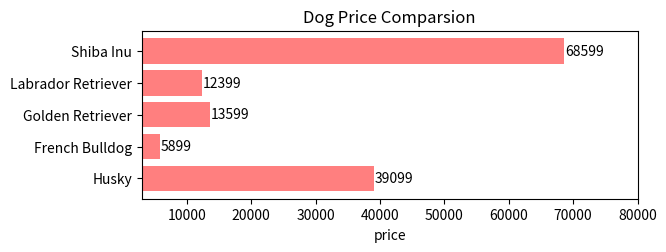

The script that saved this image:
import matplotlib.pyplot as plt
price = [39099, 5899, 13599, 12399, 68599]
plt.figure(1)
plt.subplot(211)
plt.barh(range(5),price,align='center',color='red',alpha=0.5)
plt.title('Dog Price Comparsion')
plt.xlabel('price')
plt.yticks(range(5),['Husky','French Bulldog','Golden Retriever','Labrador Retriever','Shiba Inu'])
plt.xlim([3000,80000])
for x,y in enumerate(price):
    print(x)
    plt.text(y+100,x,'%s' % y,va='center')
plt.show()

